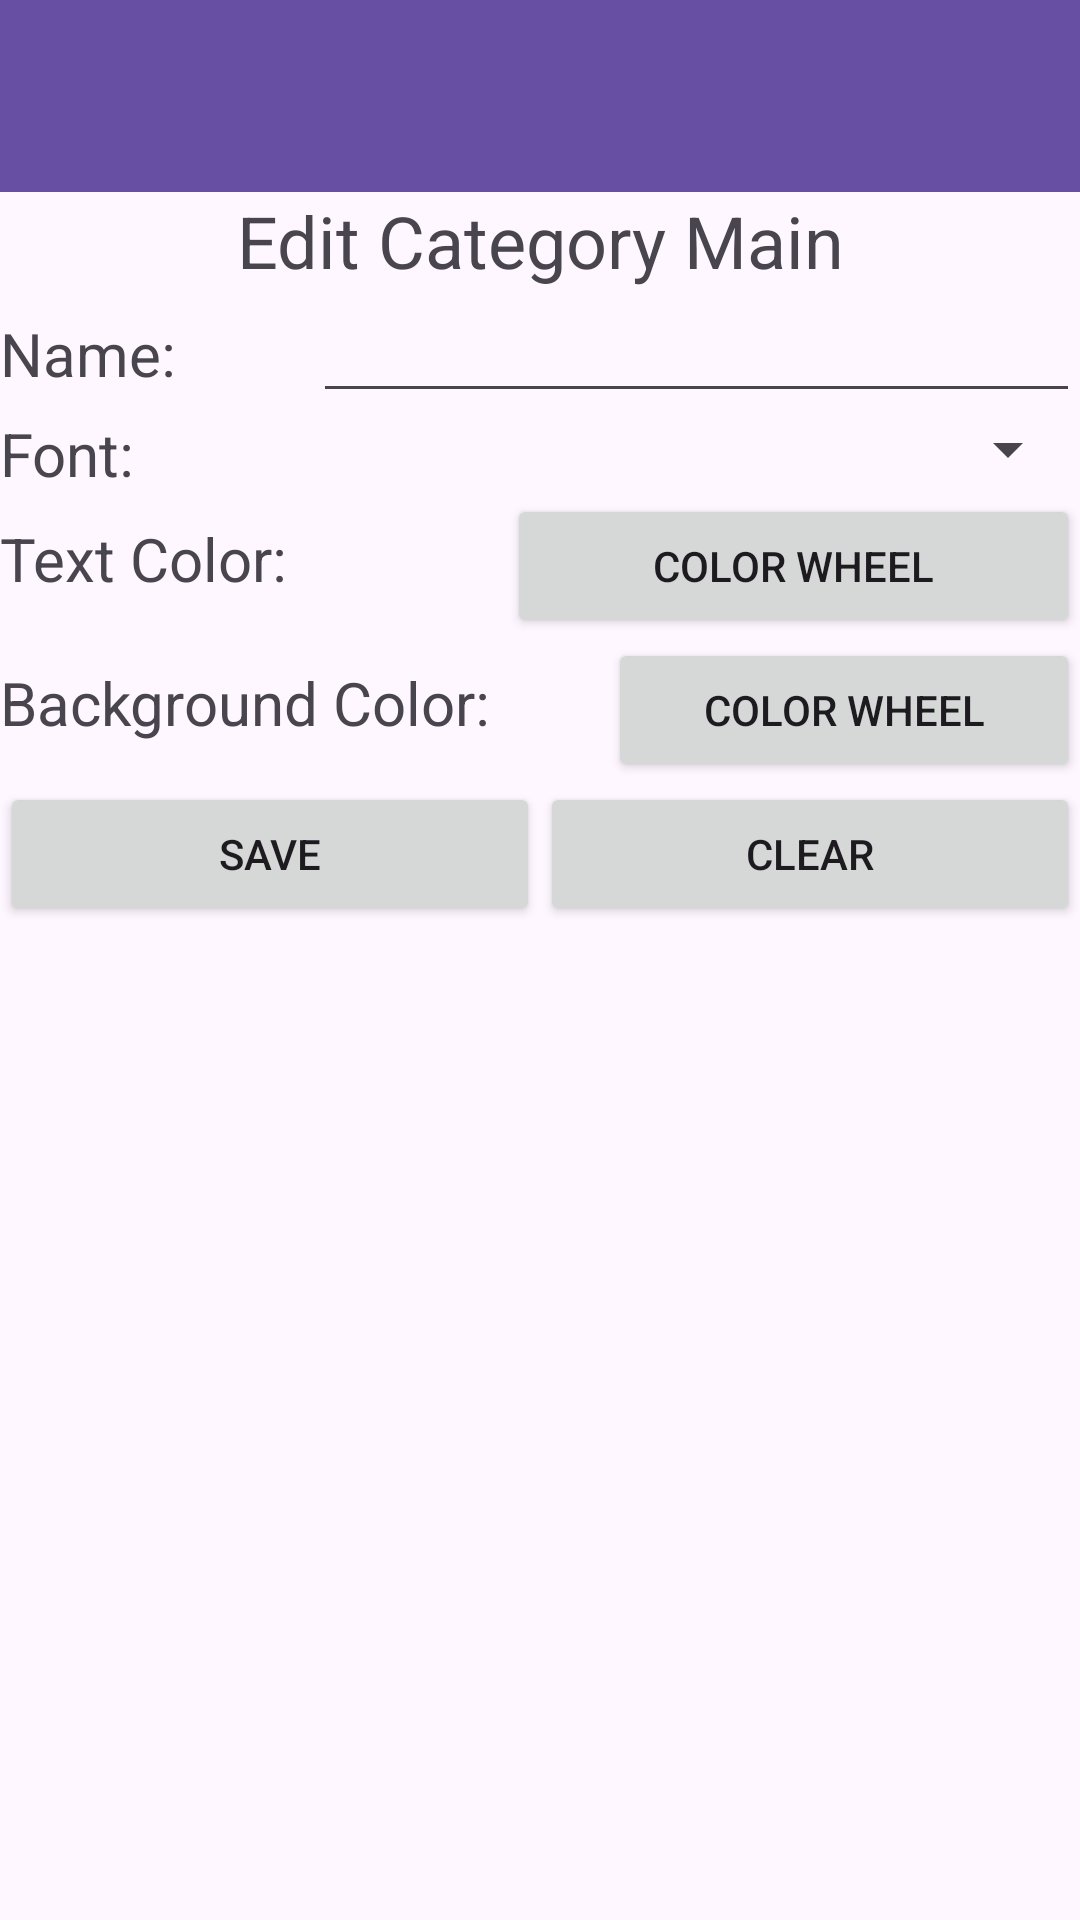

Here is an Android app screen rendered from its layout file. Give the layout XML and the strings, colors and styles it references.
<!-- AndroidManifest.xml: application theme Theme.ToDoOrNotToDoApp -->
<!-- res/layout/edit_category_main.xml -->
<?xml version="1.0" encoding="utf-8"?>
<LinearLayout xmlns:android="http://schemas.android.com/apk/res/android"
    android:layout_width="match_parent"
    android:layout_height="wrap_content"
    android:orientation="vertical">

    <androidx.appcompat.widget.Toolbar
        android:id="@+id/toolbar4"
        android:layout_width="match_parent"
        android:layout_height="wrap_content"
        android:background="?attr/colorPrimary"
        android:minHeight="?attr/actionBarSize"
        android:theme="?attr/actionBarTheme" />

    <TextView
        android:id="@+id/textView14"
        android:layout_width="match_parent"
        android:layout_height="wrap_content"
        android:text="@string/edit_category_main"
        android:textAlignment="center"
        android:textSize="24sp" />

    <LinearLayout
        android:layout_width="match_parent"
        android:layout_height="wrap_content"
        android:orientation="horizontal">

        <TextView
            android:id="@+id/textView22"
            android:layout_width="wrap_content"
            android:layout_height="wrap_content"
            android:layout_weight="1"
            android:text="@string/name_enter"
            android:textSize="20sp" />

        <EditText
            android:id="@+id/textInputNameNcMain"
            android:layout_width="wrap_content"
            android:layout_height="wrap_content"
            android:layout_weight="1"
            android:ems="10"
            android:inputType="text" />
    </LinearLayout>

    <LinearLayout
        android:layout_width="match_parent"
        android:layout_height="wrap_content"
        android:orientation="horizontal">

        <TextView
            android:id="@+id/textView23"
            android:layout_width="10dp"
            android:layout_height="wrap_content"
            android:layout_weight="1"
            android:text="@string/font_enter"
            android:textSize="20sp" />

        <Spinner
            android:id="@+id/spinnerInputFontNcMain"
            android:layout_width="wrap_content"
            android:layout_height="wrap_content"
            android:layout_weight="1" />
    </LinearLayout>

    <LinearLayout
        android:layout_width="match_parent"
        android:layout_height="wrap_content"
        android:orientation="horizontal">

        <TextView
            android:id="@+id/textView24"
            android:layout_width="wrap_content"
            android:layout_height="wrap_content"
            android:layout_weight="1"
            android:text="@string/text_color"
            android:textSize="20sp" />

        <Button
            android:id="@+id/buttonInputTcNcMain"
            android:layout_width="wrap_content"
            android:layout_height="wrap_content"
            android:layout_weight="1"
            android:text="@string/color_wheel_button" />
    </LinearLayout>

    <LinearLayout
        android:layout_width="match_parent"
        android:layout_height="wrap_content"
        android:orientation="horizontal">

        <TextView
            android:id="@+id/textView25"
            android:layout_width="wrap_content"
            android:layout_height="wrap_content"
            android:layout_weight="1"
            android:text="@string/background_color"
            android:textSize="20sp" />

        <Button
            android:id="@+id/buttonInputBcNcMain"
            android:layout_width="wrap_content"
            android:layout_height="wrap_content"
            android:layout_weight="1"
            android:text="@string/color_wheel_button" />
    </LinearLayout>

    <LinearLayout
        android:layout_width="match_parent"
        android:layout_height="match_parent"
        android:orientation="horizontal">

        <Button
            android:id="@+id/buttonSaveNcMain"
            android:layout_width="wrap_content"
            android:layout_height="wrap_content"
            android:layout_weight="1"
            android:text="@string/save_button" />

        <Button
            android:id="@+id/buttonClearNcMain"
            android:layout_width="wrap_content"
            android:layout_height="wrap_content"
            android:layout_weight="1"
            android:text="@string/clear_button" />
    </LinearLayout>
</LinearLayout>
<!-- resources referenced by this layout -->
<resources>
  <string name="background_color">Background Color:</string>
  <string name="clear_button">Clear </string>
  <string name="color_wheel_button">Color Wheel</string>
  <string name="edit_category_main">Edit Category Main</string>
  <string name="font_enter">Font:</string>
  <string name="name_enter">Name:</string>
  <string name="save_button">Save </string>
  <string name="text_color">Text Color:</string>
  <style name="Theme.ToDoOrNotToDoApp" parent="Base.Theme.ToDoOrNotToDoApp" />
  <style name="Base.Theme.ToDoOrNotToDoApp" parent="Theme.Material3.DayNight.NoActionBar">
          
          
      </style>
</resources>
